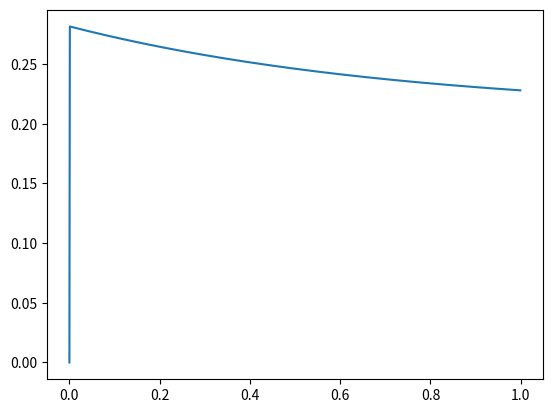
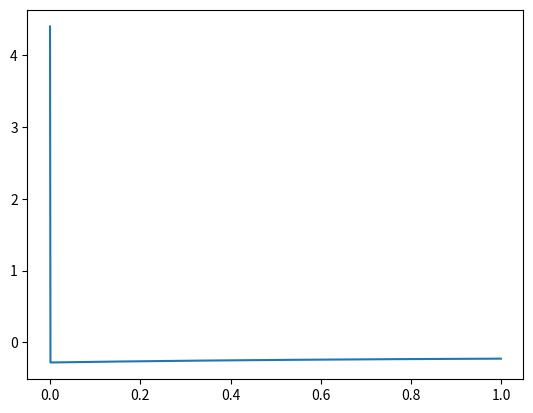
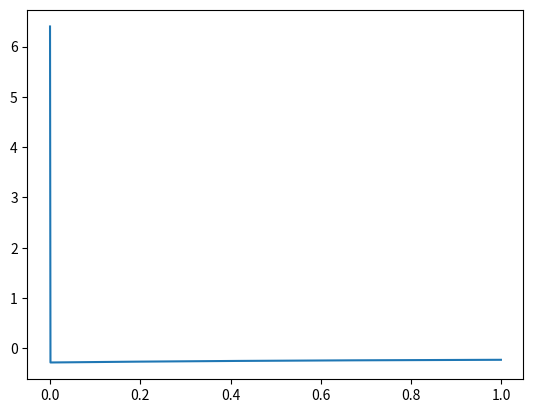
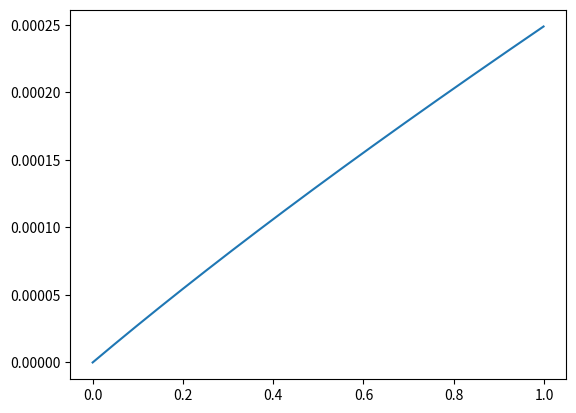

Recreate these plots in Python, in order.
import numpy as np
from scipy.integrate import ode
import matplotlib.pyplot as plt

# y'' - u(1-y^2)y' + y = 0

def bmmrxn():
  E0 = 4.4
  S0 = 6.4
  def dt(t,vs):
    kr = 1.24
    kf = 0.01
    kd = 1e-3
    ES = vs[0]
    P = vs[3]
    E = E0 - ES - P
    S = S0 - ES - P
    vs[0] =  kf*E*S - kr*ES - kd*ES
    vs[1] =  kr*ES - kf*E*S
    vs[2] =  kr*ES - kf*E*S
    vs[3] = kd*ES
    return vs

  def ic():
    P = float(0)
    ES = float(0)
    E = float(E0)
    S = float(S0)
    time = 1
    return time,[ES,E,S,P]


  def plot(t,y):
    name = "bmmrxn"
    labels = ['ES','E','S','P']
    for yser,lbl in zip(y,labels):
      plt.plot(t,yser)
      plt.savefig("%s_%s.png" % (name,lbl))
      plt.clf()

  return dt,ic,plot

dt,ic,plot = bmmrxn()
time,init_cond = ic()
n = 1000.0

r = ode(dt).set_integrator('zvode',method='bdf')
r.set_initial_value(init_cond,0)
dt = time/n
T = []
Y = list(map(lambda _: [], init_cond))

while r.successful() and r.t < time:
  T.append(r.t)
  for idx in range(0,len(r.y)):
    Y[idx].append(float(r.y[idx]))

  r.integrate(r.t + dt)

print("STOP: %s" % r.t)
plot(T,Y)
